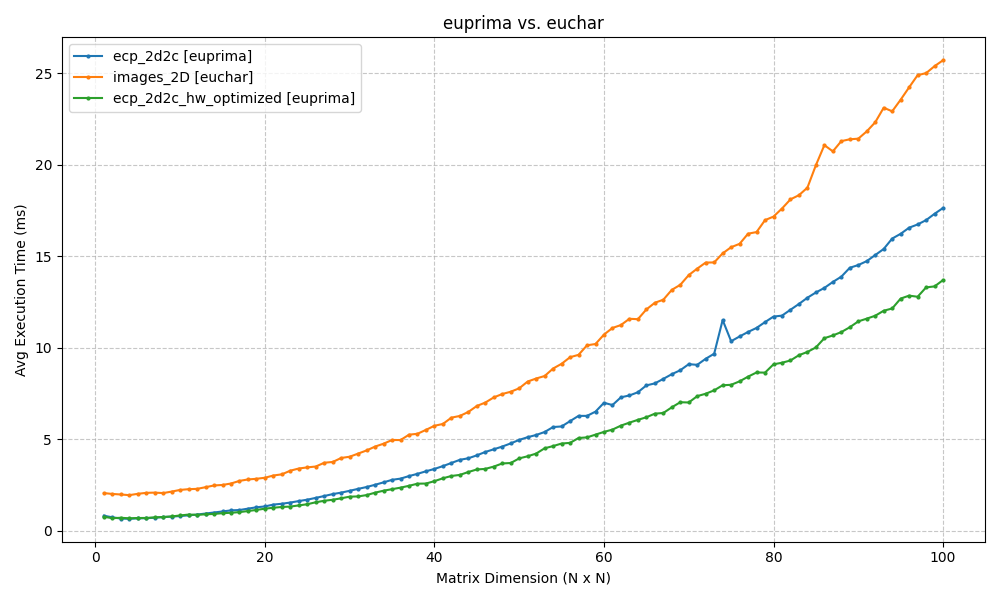

Data behind this chart, as committed beside it:
ecp_2d2c, images_2D, ecp_2d2c_hw
0.0008112, 0.002046, 0.0007555
0.000722, 0.002, 0.0006737
0.000655, 0.00197, 0.0006984
0.0006419, 0.001935, 0.000667
0.0006663, 0.002006, 0.0006851
0.0006744, 0.00206, 0.0006881
0.0006991, 0.002073, 0.0007197
0.0007382, 0.002047, 0.0007389
0.0007604, 0.002129, 0.0007703
0.000794, 0.00222, 0.000824
0.0008302, 0.00226, 0.0008734
0.0008731, 0.002277, 0.0008568
0.0009296, 0.002369, 0.0008865
0.0009858, 0.002463, 0.0009082
0.001043, 0.002492, 0.0009487
0.001102, 0.002571, 0.0009705
0.001121, 0.002713, 0.001007
0.001197, 0.002792, 0.001066
0.00127, 0.002828, 0.001126
0.001317, 0.002885, 0.001195
0.001419, 0.003007, 0.001246
0.001464, 0.003072, 0.001288
0.001531, 0.003272, 0.00131
0.001611, 0.003391, 0.001374
0.001686, 0.003452, 0.001438
0.001785, 0.003498, 0.001545
0.001886, 0.003705, 0.001627
0.001992, 0.003748, 0.001682
0.002071, 0.003966, 0.001762
0.002173, 0.004034, 0.001852
0.002277, 0.004206, 0.001864
0.002379, 0.004378, 0.001938
0.002502, 0.004589, 0.00207
0.002633, 0.004746, 0.002178
0.002771, 0.004948, 0.002261
0.002838, 0.004945, 0.002344
0.002976, 0.005238, 0.002445
0.0031, 0.005288, 0.00256
0.003238, 0.005502, 0.002569
0.003367, 0.005725, 0.002699
0.003522, 0.005825, 0.002856
0.003692, 0.006169, 0.002982
0.003865, 0.006263, 0.003041
0.00395, 0.006482, 0.003199
0.004109, 0.006807, 0.003338
0.004295, 0.006994, 0.003369
0.00444, 0.007276, 0.003495
0.00459, 0.007461, 0.003666
0.004762, 0.007586, 0.00369
0.004954, 0.007773, 0.003943
0.005101, 0.008144, 0.004059
0.005222, 0.008309, 0.004207
0.005386, 0.008445, 0.004496
0.005658, 0.008854, 0.004615
0.005688, 0.009113, 0.004755
0.00598, 0.009473, 0.004791
0.006266, 0.009602, 0.005057
0.006266, 0.01012, 0.005091
0.006499, 0.01019, 0.005242
0.006982, 0.01071, 0.00539
... 40 more rows
